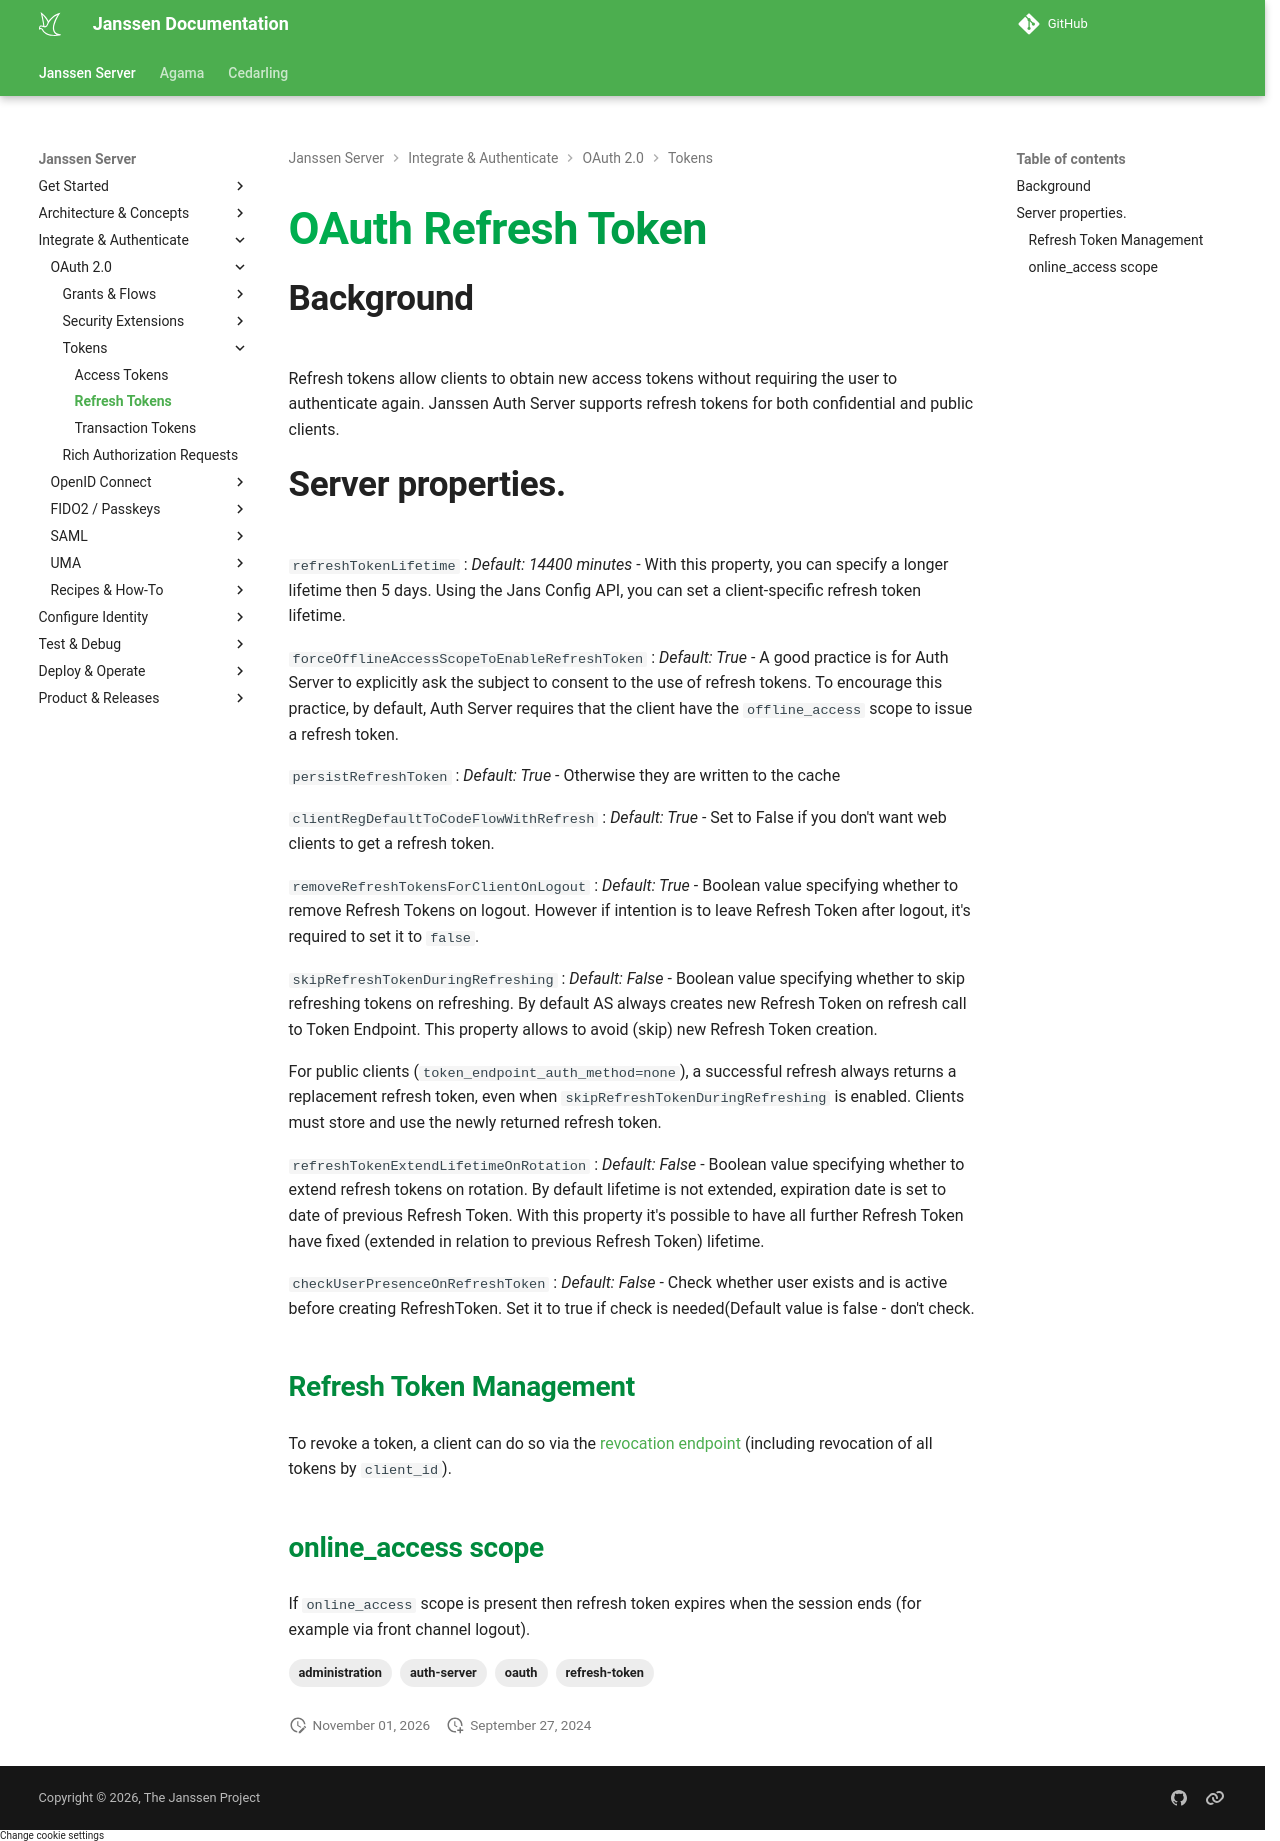

repository: JanssenProject/jans · page: nightly/janssen-server/auth-server/tokens/oauth-refresh-tokens/index.html · generator: mkdocs

---
tags:
  - administration
  - auth-server
  - oauth
  - refresh-token
---

# OAuth Refresh Token

## Background

Refresh tokens allow clients to obtain new access tokens without requiring
the user to authenticate again. Janssen Auth Server supports refresh tokens for both confidential and public
clients.

## Server properties.

`refreshTokenLifetime`
: *Default: 14400 minutes* - With this property, you can specify a longer lifetime
then 5 days. Using the Jans Config API, you can set a client-specific refresh
token lifetime.

`forceOfflineAccessScopeToEnableRefreshToken`
: *Default: True* - A good practice is for Auth Server to explicitly ask the
subject to consent to the use of refresh tokens. To encourage this practice,
by default, Auth Server requires that the client have the `offline_access` scope
to issue a refresh token.

`persistRefreshToken`
: *Default: True* - Otherwise they are written to the cache

`clientRegDefaultToCodeFlowWithRefresh`
: *Default: True* - Set to False if you don't want web clients to get a refresh
token.

`removeRefreshTokensForClientOnLogout`
: *Default: True* - Boolean value specifying whether to remove Refresh Tokens on logout.
However if intention is to leave Refresh Token after logout, it's required to set it to `false`.

`skipRefreshTokenDuringRefreshing`
: *Default: False* - Boolean value specifying whether to skip refreshing tokens on refreshing.
By default AS always creates new Refresh Token on refresh call to Token Endpoint. This property allows to avoid (skip) new Refresh Token creation.

For public clients (`token_endpoint_auth_method=none`), a successful refresh always
returns a replacement refresh token, even when `skipRefreshTokenDuringRefreshing` is
enabled. Clients must store and use the newly returned refresh token.

`refreshTokenExtendLifetimeOnRotation`
: *Default: False* - Boolean value specifying whether to extend refresh tokens on rotation. By default lifetime is not extended, expiration date is set to date of previous Refresh Token. With this property it's possible to have all further Refresh Token have fixed (extended in relation to previous Refresh Token) lifetime.

`checkUserPresenceOnRefreshToken`
: *Default: False* - Check whether user exists and is active before creating RefreshToken. Set it to true if check is needed(Default value is false - don't check.

### Refresh Token Management

To revoke a token, a client can do so via the [revocation endpoint](../endpoints/token-revocation.md) (including revocation of all tokens by `client_id`).

### online_access scope

If `online_access` scope is present then refresh token expires when the session ends (for example via front channel logout).
